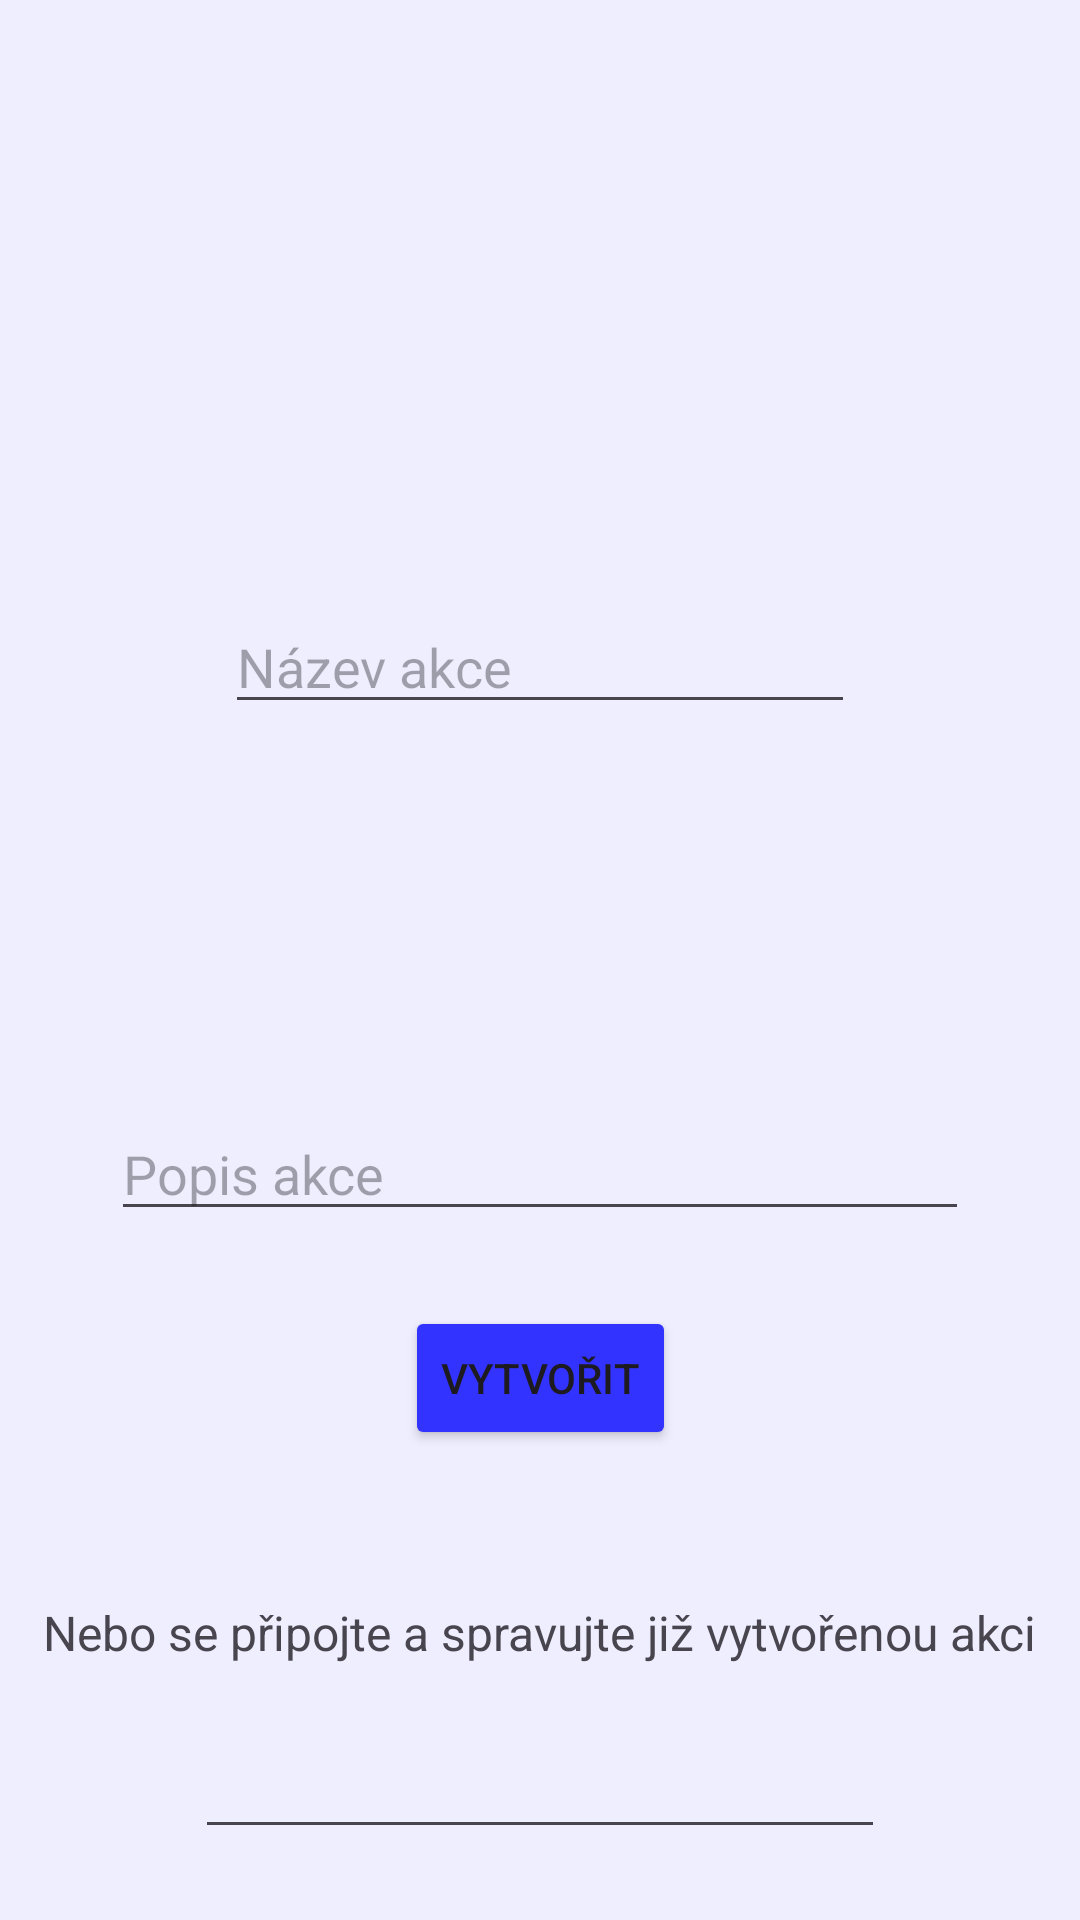

Android layout source for this screen:
<!-- AndroidManifest.xml: application theme Theme.QRprojekt -->
<!-- res/layout/activity_create_event.xml -->
<?xml version="1.0" encoding="utf-8"?>
<androidx.constraintlayout.widget.ConstraintLayout xmlns:android="http://schemas.android.com/apk/res/android"
    xmlns:app="http://schemas.android.com/apk/res-auto"
    xmlns:tools="http://schemas.android.com/tools"
    android:id="@+id/main"
    android:layout_width="match_parent"
    android:layout_height="match_parent"
    android:background="@color/titan_white"
    tools:context=".CreateEventActivity">

    <Button
        android:id="@+id/buttonEventCreate2"
        android:layout_width="wrap_content"
        android:layout_height="wrap_content"
        android:layout_marginTop="20dp"
        android:backgroundTint="@color/neon_blue"
        android:onClick="joinCreatedEvent"
        android:text="@string/btn_join"
        app:layout_constraintEnd_toEndOf="parent"
        app:layout_constraintStart_toStartOf="parent"
        app:layout_constraintTop_toBottomOf="@+id/editTextCreatedEventId" />

    <EditText
        android:id="@+id/editTextEventName"
        android:layout_width="wrap_content"
        android:layout_height="wrap_content"
        android:layout_marginTop="200dp"
        android:ems="10"
        android:hint="@string/event_name"
        android:inputType="text"
        app:layout_constraintEnd_toEndOf="parent"
        app:layout_constraintStart_toStartOf="parent"
        app:layout_constraintTop_toTopOf="parent" />

    <Button
        android:id="@+id/buttonEventCreate"
        android:layout_width="wrap_content"
        android:layout_height="wrap_content"
        android:layout_marginTop="25dp"
        android:backgroundTint="@color/neon_blue"
        android:onClick="createEvent"
        android:text="@string/btn_create"
        app:layout_constraintEnd_toEndOf="parent"
        app:layout_constraintStart_toStartOf="parent"
        app:layout_constraintTop_toBottomOf="@+id/editTextEventDescription" />

    <EditText
        android:id="@+id/editTextEventDescription"
        android:layout_width="286dp"
        android:layout_height="139dp"
        android:layout_marginTop="30dp"
        android:ems="10"
        android:gravity="bottom"
        android:hint="@string/event_description"
        android:inputType="textMultiLine"
        app:layout_constraintEnd_toEndOf="parent"
        app:layout_constraintStart_toStartOf="parent"
        app:layout_constraintTop_toBottomOf="@+id/editTextEventName" />

    <TextView
        android:id="@+id/textView"
        android:layout_width="wrap_content"
        android:layout_height="wrap_content"
        android:layout_marginTop="50dp"
        android:text="@string/join_created_event"
        android:textSize="16sp"
        app:layout_constraintEnd_toEndOf="parent"
        app:layout_constraintStart_toStartOf="parent"
        app:layout_constraintTop_toBottomOf="@+id/buttonEventCreate" />

    <EditText
        android:id="@+id/editTextCreatedEventId"
        android:layout_width="wrap_content"
        android:layout_height="wrap_content"
        android:layout_marginTop="20dp"
        android:width="230dp"
        android:ems="10"
        android:inputType="number"
        app:layout_constraintEnd_toEndOf="parent"
        app:layout_constraintStart_toStartOf="parent"
        app:layout_constraintTop_toBottomOf="@+id/textView" />

</androidx.constraintlayout.widget.ConstraintLayout>
<!-- resources referenced by this layout -->
<resources>
  <color name="neon_blue">#3333FF</color>
  <color name="titan_white">#EEEEFF</color>
  <string name="btn_create">Vytvořit</string>
  <string name="btn_join">Připojit se</string>
  <string name="event_description">Popis akce</string>
  <string name="event_name">Název akce</string>
  <string name="join_created_event">Nebo se připojte a spravujte již vytvořenou akci</string>
  <style name="Theme.QRprojekt" parent="Base.Theme.QRprojekt" />
  <style name="Base.Theme.QRprojekt" parent="Theme.Material3.DayNight.NoActionBar">
          
          
      </style>
</resources>
